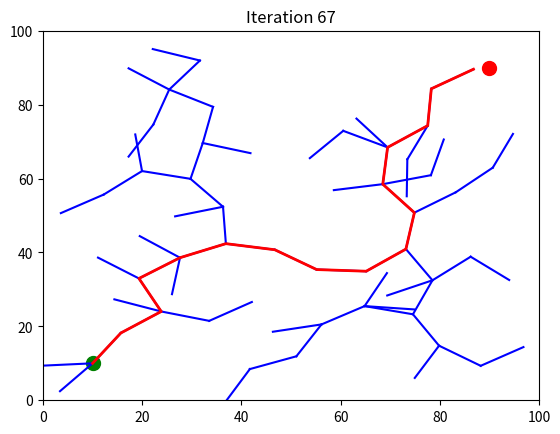

The matplotlib source for this figure:
import numpy as np
import matplotlib.pyplot as plt
import time

class Node:
    def __init__(self, x, y):
        self.x = x
        self.y = y
        self.parent = None

def rrt(start, goal, obstacles, max_iter=1000, step_size=10):
    tree = [Node(start[0], start[1])]
    plt.figure()
    plt.xlim(0, 100)
    plt.ylim(0, 100)
    plt.scatter(start[0], start[1], c='green', s=100)
    plt.scatter(goal[0], goal[1], c='red', s=100)
    
    for (x, y, r) in obstacles:
        circle = plt.Circle((x, y), r, color='gray')
        plt.gca().add_patch(circle)
    
    for _ in range(max_iter):
        q_rand = Node(np.random.uniform(0, 100), np.random.uniform(0, 100))
        
        q_near = min(tree, key=lambda node: np.hypot(node.x - q_rand.x, node.y - q_rand.y))
        
        theta = np.arctan2(q_rand.y - q_near.y, q_rand.x - q_near.x)
        q_new = Node(q_near.x + step_size * np.cos(theta), q_near.y + step_size * np.sin(theta))
        q_new.parent = q_near
        
        collision = any(np.hypot(q_new.x - ox, q_new.y - oy) <= r for (ox, oy, r) in obstacles)
        
        if not collision:
            tree.append(q_new)
            plt.plot([q_near.x, q_new.x], [q_near.y, q_new.y], 'b-')
            plt.title(f"Iteration {_+1}")
            plt.pause(0.1)
            
            if np.hypot(q_new.x - goal[0], q_new.y - goal[1]) < step_size:
                path = []
                current = q_new
                while current:
                    path.append((current.x, current.y))
                    current = current.parent
                plt.plot(*zip(*path[::-1]), 'r-', linewidth=2)
                plt.show()
                return _
    
    plt.show()
    return None

start = (10, 10)
goal = (90, 90)
obstacles = [(50, 50, 0), (30, 70, 0)]
path = rrt(start, goal, obstacles)
